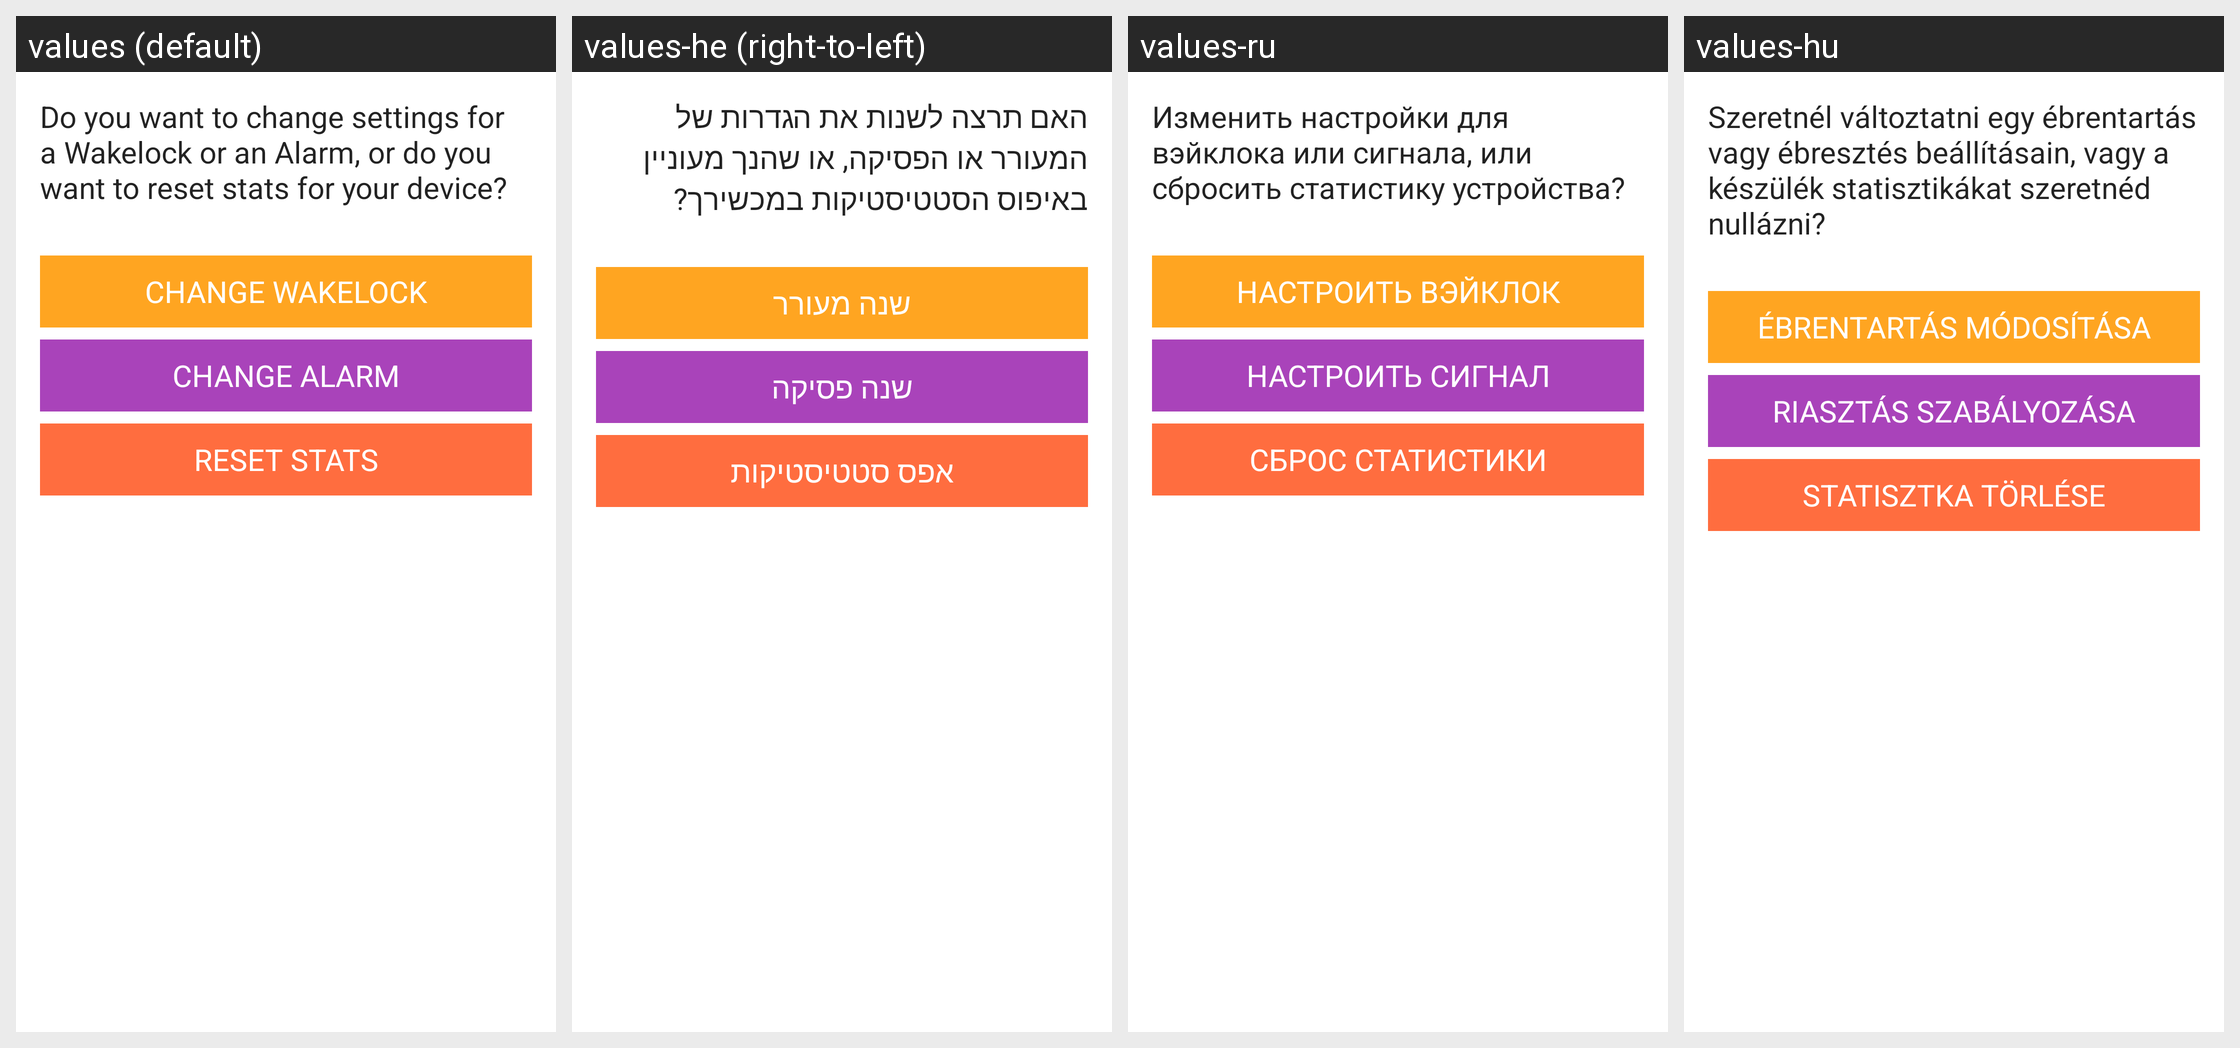

Locale-by-locale string values for the Android screen shown in this grid:
Android screen res/layout/fragment_tasker_which.xml rendered under 4 locales, left to right: values (default), values-he (right-to-left), values-ru, values-hu. Device: Nexus 5 (rendered at 1080×1920; each locale shown at half size, 540×960, under a caption strip naming it); theme UnbounceThemeDark.
Other locales in the repository, not shown: values-cs, values-de, values-el, values-es, values-fi, values-fr, values-id, values-it, values-ja, values-ko, values-ms, values-nl, values-pl, values-pt, values-ro, values-vi, values-zh, values-zh-rTW.
Strings drawn on this screen, with the default value and each locale's value (text and hints the layout hard-codes, and strings that could not be matched under every locale, appear in the picture but are not listed):

tasker_which_task
  values: Do you want to change settings for a Wakelock or an Alarm, or do you want to reset stats for your device?
  values-he: האם תרצה לשנות את הגדרות של המעורר או הפסיקה, או שהנך מעוניין באיפוס הסטטיסטיקות במכשירך?
  values-ru: Изменить настройки для вэйклока или сигнала, или сбросить статистику устройства?
  values-hu: Szeretnél változtatni egy ébrentartás vagy ébresztés beállításain, vagy a készülék statisztikákat szeretnéd nullázni?

tasker_task_wakelock
  values: CHANGE WAKELOCK
  values-he: שנה מעורר
  values-ru: НАСТРОИТЬ ВЭЙКЛОК
  values-hu: ÉBRENTARTÁS MÓDOSÍTÁSA

tasker_task_alarm
  values: CHANGE ALARM
  values-he: שנה פסיקה
  values-ru: НАСТРОИТЬ СИГНАЛ
  values-hu: RIASZTÁS SZABÁLYOZÁSA

tasker_task_reset
  values: RESET STATS
  values-he: אפס סטטיסטיקות
  values-ru: СБРОС СТАТИСТИКИ
  values-hu: STATISZTKA TÖRLÉSE
